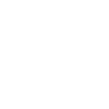
t = 0.00 s
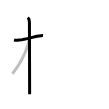
t = 2.25 s
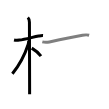
t = 4.50 s
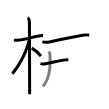
t = 6.50 s
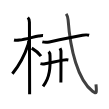
t = 8.75 s
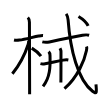
t = 11.00 s

The animated SVG that drew these frames (rendered in a browser with its animation timeline set to each time). Animation: 11 SMIL elements (animate=11); one cycle of 11.00 s.

<svg width="109px" height="109px" viewBox="0 0 px 109px" xmlns="http://www.w3.org/2000/svg" xmlns:xlink="http://www.w3.org/1999/xlink" xml:space="preserve" version="1.1"  baseProfile="full">
<path d="M14.03,39.98c1.6,0.39,4.14,0.27,5.37,0.12c5.38-0.65,13.5-2.94,19.24-4.07c1.49-0.29,3.12-0.66,4.38-0.55" style="fill:none;stroke:black;stroke-width:3;opacity:0">
  <animate attributeType="CSS" attributeName="opacity" from="0" to="1" begin="0s" dur="1s" repeatCount="0" fill="freeze" />
</path>
<path d="M27.84,17.5c1.2,1.2,1.59,2.88,1.59,4.72c0,0.78,0.14,47.82,0.18,65.78c0.01,3.03,0.01,5.24,0.01,6.25" style="fill:none;stroke:black;stroke-width:3;opacity:0">
  <animate attributeType="CSS" attributeName="opacity" from="0" to="1" begin="1s" dur="1s" repeatCount="0" fill="freeze" />
</path>
<path d="M28.71,40.59c0,1.16-0.28,3.04-0.57,3.92c-3.74,11.6-9.38,21.35-15.77,29.29" style="fill:none;stroke:black;stroke-width:3;opacity:0">
  <animate attributeType="CSS" attributeName="opacity" from="0" to="1" begin="2s" dur="1s" repeatCount="0" fill="freeze" />
</path>
<path d="M31.75,48.12c2.13,1.29,7.4,5.47,9.2,7.97" style="fill:none;stroke:black;stroke-width:3;opacity:0">
  <animate attributeType="CSS" attributeName="opacity" from="0" to="1" begin="3s" dur="1s" repeatCount="0" fill="freeze" />
</path>
<path d="M42.32,41.88c2.56,0.62,4.8,0.55,7.06,0.05c9.24-2.05,23.24-5.05,33.11-6.71c2.13-0.36,4.54-0.58,6.64,0.01" style="fill:none;stroke:black;stroke-width:3;opacity:0">
  <animate attributeType="CSS" attributeName="opacity" from="0" to="1" begin="4s" dur="1s" repeatCount="0" fill="freeze" />
</path>
<path d="M40.45,63.6c1.55,0.4,3.33,0.35,4.67,0.1c6.5-1.21,11.94-2.48,18.02-3.58c2.11-0.38,3.36-0.51,5.2-0.17" style="fill:none;stroke:black;stroke-width:3;opacity:0">
  <animate attributeType="CSS" attributeName="opacity" from="0" to="1" begin="5s" dur="1s" repeatCount="0" fill="freeze" />
</path>
<path d="M48.62,51.64c0.87,0.87,1.36,2.31,1.4,3.79c0.36,11.82-0.02,22.32-6.97,30.92" style="fill:none;stroke:black;stroke-width:3;opacity:0">
  <animate attributeType="CSS" attributeName="opacity" from="0" to="1" begin="6s" dur="1s" repeatCount="0" fill="freeze" />
</path>
<path d="M60,48.24c0.5,1.01,0.98,2.26,0.98,3.35c0,0.47,0,17.56-0.05,26.28c-0.01,2.21-0.03,3.89-0.05,4.62" style="fill:none;stroke:black;stroke-width:3;opacity:0">
  <animate attributeType="CSS" attributeName="opacity" from="0" to="1" begin="7s" dur="1s" repeatCount="0" fill="freeze" />
</path>
<path d="M66.17,13.96c1.19,1.71,1.67,2.18,1.93,5.87c2.15,29.8,9.77,60.3,24.45,71.45c4.71,3.58,4.02,0.73,3.42-6.85" style="fill:none;stroke:black;stroke-width:3;opacity:0">
  <animate attributeType="CSS" attributeName="opacity" from="0" to="1" begin="8s" dur="1s" repeatCount="0" fill="freeze" />
</path>
<path d="M86.59,46.51c0.29,0.74,0.16,2.56-0.12,3.98c-1.97,9.76-8.47,26.26-22,38.25" style="fill:none;stroke:black;stroke-width:3;opacity:0">
  <animate attributeType="CSS" attributeName="opacity" from="0" to="1" begin="9s" dur="1s" repeatCount="0" fill="freeze" />
</path>
<path d="M78.5,16.5c3.14,1.89,8.17,6.2,9.64,9.44" style="fill:none;stroke:black;stroke-width:3;opacity:0">
  <animate attributeType="CSS" attributeName="opacity" from="0" to="1" begin="10s" dur="1s" repeatCount="0" fill="freeze" />
</path>
</svg>
